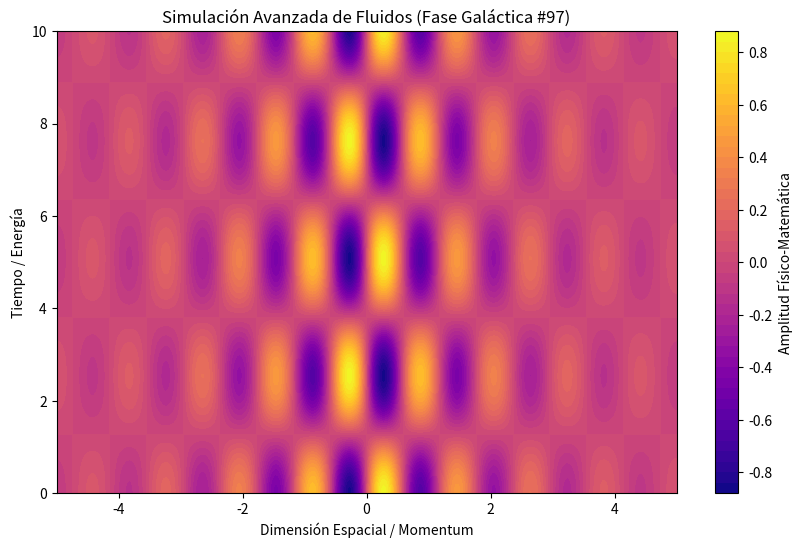

Write Python code to recreate this figure.
%matplotlib inline
# Simulación Galáctica: Fluidos - Variante 97
import numpy as np
import matplotlib.pyplot as plt

# Parámetros Físicos Aleatorios
param_1 = 5.308
param_2 = 1.236
param_3 = 0.537

t = np.linspace(0, 10, 500)
x = np.linspace(-5, 5, 500)
X, T = np.meshgrid(x, t)

# Ecuación Base (Avanzada)
Z = np.sin(X * param_1) * np.cos(T * param_2) * np.exp(-np.abs(X) * param_3)

plt.figure(figsize=(10, 6))
plt.contourf(X, T, Z, 50, cmap='plasma')
plt.colorbar(label='Amplitud Físico-Matemática')
plt.title(r'Simulación Avanzada de Fluidos (Fase Galáctica #97)')
plt.xlabel('Dimensión Espacial / Momentum')
plt.ylabel('Tiempo / Energía')
plt.show()
